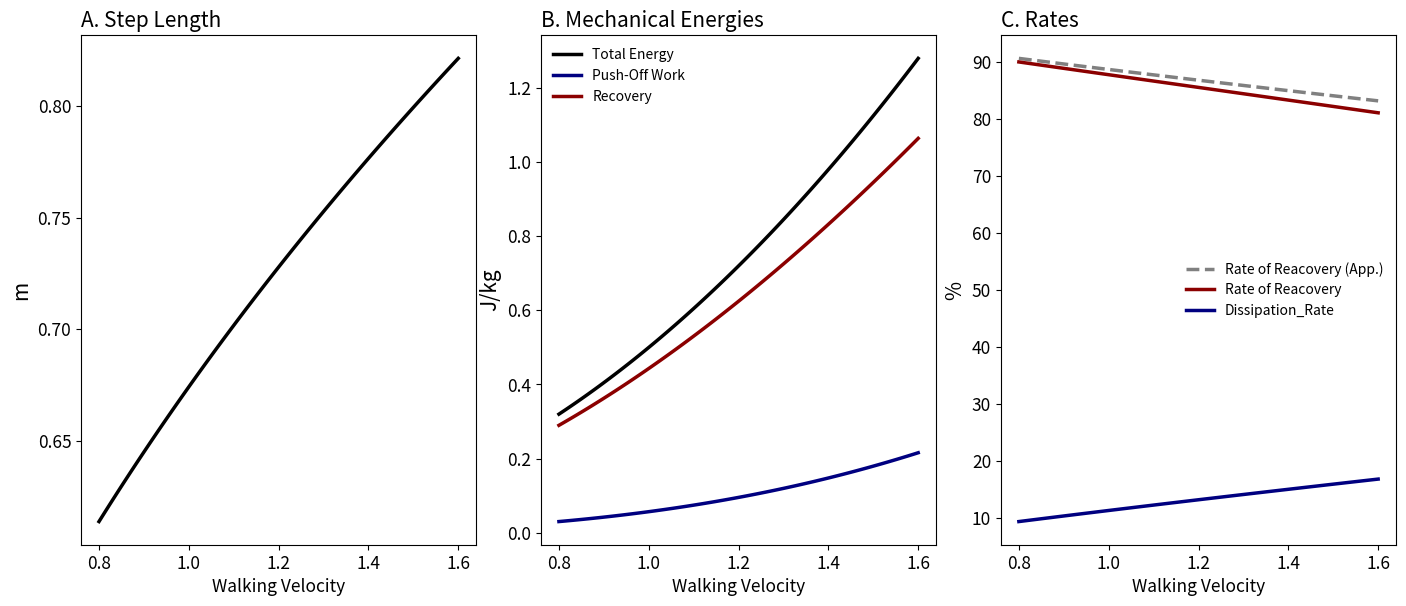
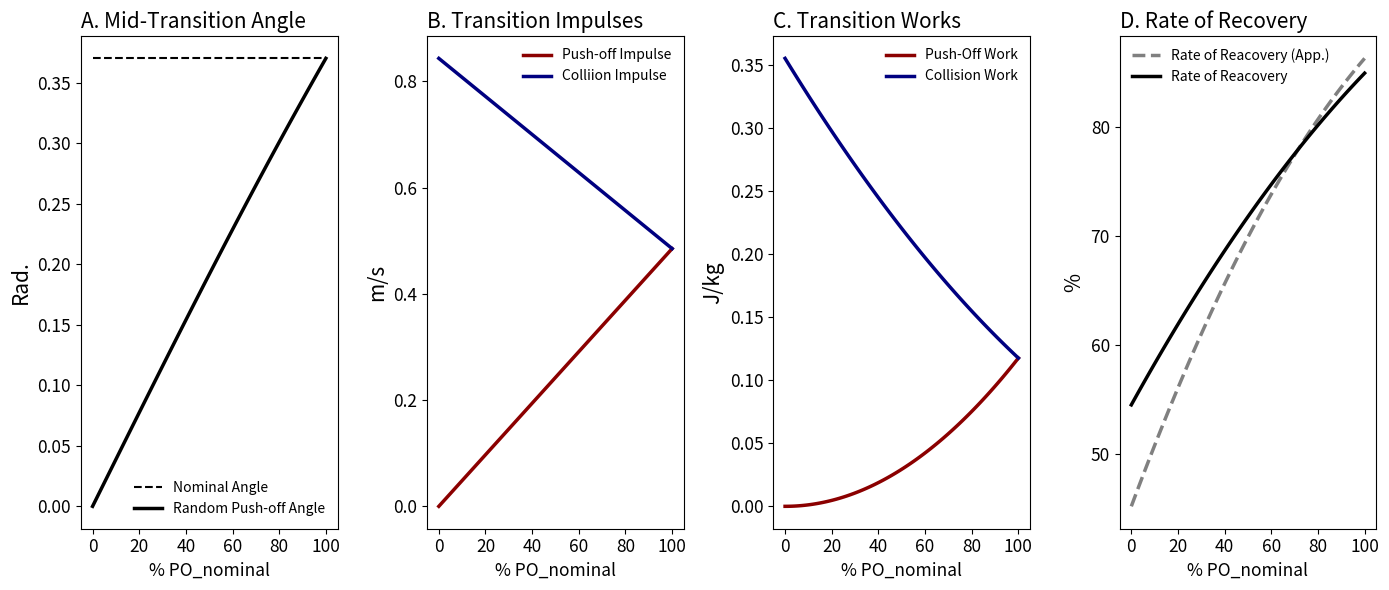
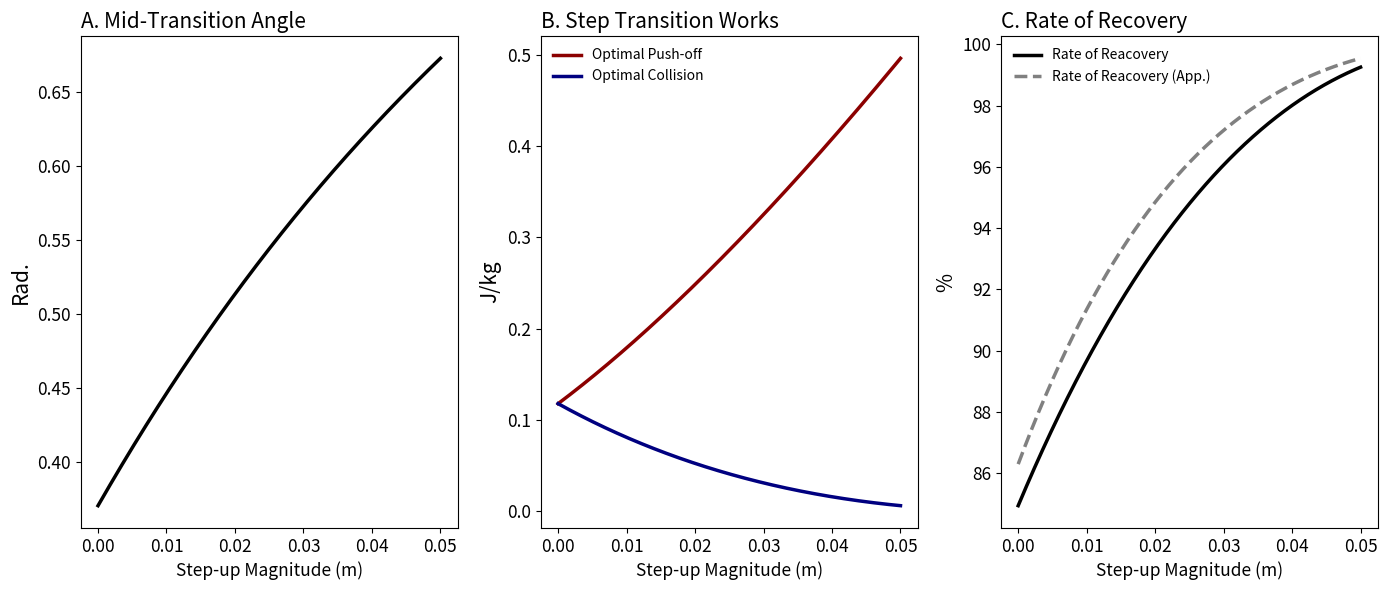
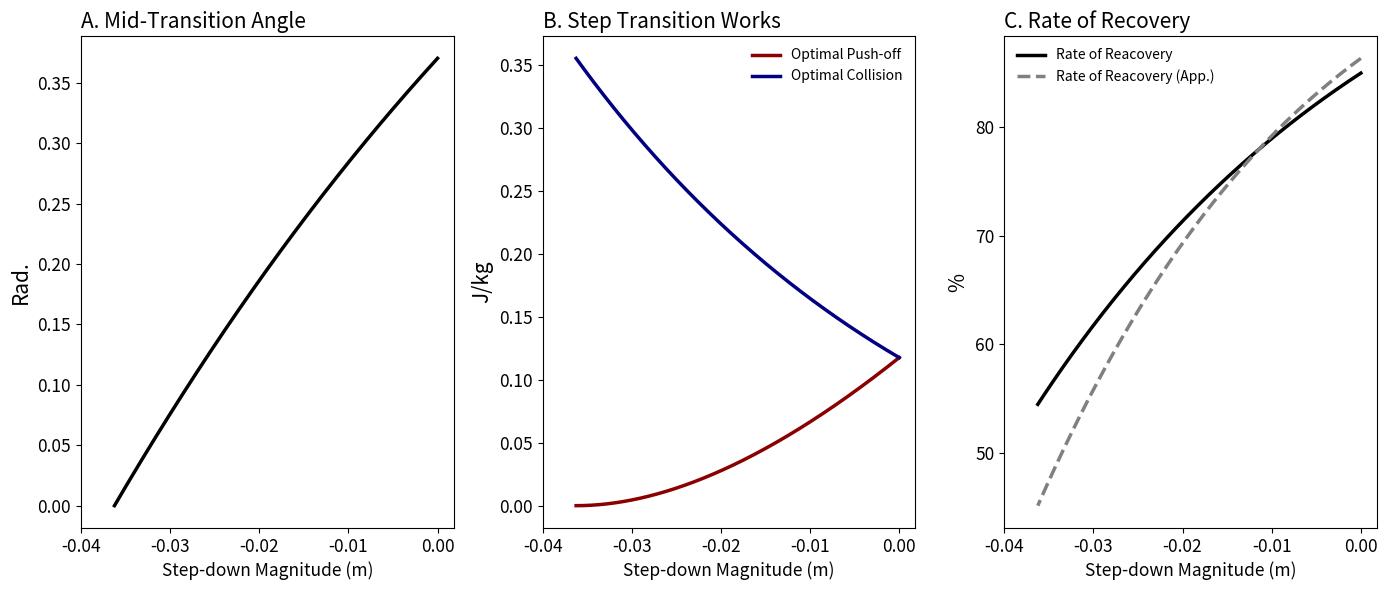

These charts were generated, in order, by the following Python code:
''' This code is to derive the analytical rate of recovery based on powered
simplest walking model as representing the portion fo the energy wasted
during the step-to-step transition'''

import numpy             as np
import matplotlib.pyplot as plt

from scipy.optimize      import fsolve

# velocity range
v_ave    = np.linspace(0.8, 1.6, 100)

###
## initial guess
alpha_ini = 0.5 * v_ave ** 0.42

## finding alpha when v_ave = 1.5m/s
def find_index_larger_than(arr, target):
    for i in range(len(arr)):
        if arr[i] > target:
            return i
    # If no element in the array is larger than the target
    return -1

v_target = find_index_larger_than(v_ave, 1.5)
c = 1 / (alpha_ini[v_target] / 0.4)

## Adjusted Alpha
alpha = 0.5 * c * v_ave**0.42
x_ticks = [0.8, 1.0, 1.2, 1.4, 1.6]

plt.figure(1, figsize = (14, 6))
plt.subplot(1,3,1)
plt.plot(v_ave, alpha * 2, color = 'k', linewidth = 2.5)

plt.xlabel('Walking Velocity', fontsize = 12.5); plt.xticks(x_ticks, fontsize = 12.5)
plt.ylabel('m', fontsize = 15); plt.yticks(fontsize = 12.5)
plt.title('A. Step Length', loc = 'left', fontsize = 15)

##
E_total  = 0.5 * v_ave**2
PO       = 0.125 * c**2 * v_ave**2.84
Energy_Recovery = 0.5 * v_ave**2 - 0.125 * c**2 * v_ave**2.84

plt.subplot(1,3,2); 
plt.plot(v_ave, E_total, color = 'k', linewidth = 2.5, label = 'Total Energy')
plt.plot(v_ave, PO, color = 'navy', linewidth = 2.5, label = 'Push-Off Work')
plt.plot(v_ave, Energy_Recovery, 'darkred', linewidth = 2.5, label = 'Recovery')
plt.legend(frameon = False, fontsize = 10)
plt.xlabel('Walking Velocity', fontsize = 12.5); plt.xticks(x_ticks, fontsize = 12.5)
plt.ylabel('J/kg', fontsize = 15); plt.yticks(fontsize = 12.5)
plt.title('B. Mechanical Energies', loc = 'left', fontsize = 15)

##
Recovery_rate = 1 - (np.tan(0.5 * c * v_ave**0.42))**2
Recovery_rate_app = 1 - 0.25 * c**2 * v_ave**0.84
Dissipation_rate = 0.25 * c**2 * v_ave**0.84

plt.subplot(1,3,3)
plt.plot(v_ave, Recovery_rate_app * 100, color = 'grey', linewidth = 2.5, label = 'Rate of Reacovery (App.)', linestyle = '--')
plt.plot(v_ave, Recovery_rate * 100,     color = 'darkred', linewidth = 2.5, label = 'Rate of Reacovery')
plt.plot(v_ave, Dissipation_rate * 100, color = 'navy', linewidth = 2.5, label = 'Dissipation_Rate')
plt.legend(frameon = False, fontsize = 10)
plt.xlabel('Walking Velocity', fontsize = 12.5); plt.xticks(x_ticks, fontsize = 12.5)
plt.ylabel('%', fontsize = 15); plt.yticks(fontsize = 12.5)
plt.title('C. Rates', loc = 'left', fontsize = 15)

plt.tight_layout(pad = 0.5, w_pad=0.25)

#### Rate of recovery when the push-off is suboptimal
## Initial conditions
v_ave     = 1.25                    # average walking velocity
alpha_ave = 0.5 * c * v_ave**0.42   # angle between legs

# optimal push-off impulse for a give walking velocity
po_opt = v_ave * np.tan(alpha_ave)

# Range of push-off
po_rand = np.linspace(0, po_opt, 100)

# mid-transition velocity angle with v_ave
gama = np.arctan(po_rand / v_ave)

# Collision for a delayed push-off
co = v_ave * np.sin(2 * alpha_ave) - po_rand * np.cos(2 * alpha_ave)

#  Collision work: 0.5 * co**2
CO_rand = 0.5 * co**2

# Push-off work: 0.5 * po**2
PO_rand = 0.5 * po_rand**2

## Rate of return
# RoR = 1 - (np.sin(2 * alpha_ave) - (po_rand / v_ave) * np.cos(2 * alpha_ave))** 2
RoR     = 1 - (np.sin(2 * alpha_ave - gama))**2 / (np.cos(gama))**2
RoR_app = 1 - (2 * alpha_ave - gama)**2

## 
po_fract = np.linspace(0, 100, 100)

## Plotting
plt.figure(2, figsize=(14,6))
#
plt.subplot(1,4,1)
plt.plot(po_fract, alpha_ave * np.linspace(1, 1, 100), color = 'k', linestyle = '--', label = 'Nominal Angle')
plt.plot(po_fract, gama, color = 'k', linewidth = 2.5, label = 'Random Push-off Angle')
plt.legend(frameon = False)
plt.xticks(fontsize = 12.5); plt.xlabel('% PO_nominal', fontsize = 12.5)
plt.yticks(fontsize = 12.5); plt.ylabel('Rad.', fontsize = 15)
plt.title('A. Mid-Transition Angle', loc = 'left', fontsize = 15)

#
plt.subplot(1,4,2)
plt.plot(po_fract, po_rand, color = 'darkred', label = 'Push-off Impulse', linewidth = 2.5)
plt.plot(po_fract, co, color = 'navy', label = 'Colliion Impulse', linewidth = 2.5)
plt.legend(frameon = False)
plt.xticks(fontsize = 12.5); plt.xlabel('% PO_nominal', fontsize = 12.5)
plt.yticks(fontsize = 12.5); plt.ylabel('m/s', fontsize = 15)
plt.title('B. Transition Impulses', loc = 'left', fontsize = 15)

#
plt.subplot(1,4,3)
plt.plot(po_fract, PO_rand, color = 'darkred', label = 'Push-Off Work', linewidth = 2.5)
plt.plot(po_fract, CO_rand, color = 'navy', label = 'Collision Work', linewidth = 2.5)
plt.legend(frameon = False)
plt.xticks(fontsize = 12.5); plt.xlabel('% PO_nominal', fontsize = 12.5)
plt.yticks(fontsize = 12.5); plt.ylabel('J/kg', fontsize = 15)
plt.title('C. Transition Works', loc = 'left', fontsize = 15)

# 
plt.subplot(1,4,4)
plt.plot(po_fract, RoR_app * 100, color = 'grey', linewidth = 2.5, label = 'Rate of Reacovery (App.)', linestyle = '--')
plt.plot(po_fract, RoR * 100, color = 'k', linewidth = 2.5, label = 'Rate of Reacovery')
plt.xticks(fontsize = 12.5); plt.xlabel('% PO_nominal', fontsize = 12.5)
plt.yticks(fontsize = 12.5); plt.ylabel('%', fontsize = 15)
plt.title('D. Rate of Recovery', loc = 'left', fontsize = 15)
plt.legend(frameon = False)

plt.tight_layout()

####
dh_range = np.linspace(0, 0.05, 1000)
g = 9.81

# Compute v_post_opt
v_post_opt = np.sqrt(v_ave**2 + 2 * g * dh_range)

# Define the function based on the equation V_post_opt = V_ave * cos(2alpha - gama) / cos(gama)
def equation_to_solve(gama_opt, v_post_opt, alpha_ave, v_ave):
    return v_post_opt - (v_ave * np.cos(2 * alpha_ave - gama_opt) / np.cos(gama_opt))

# Initialize a list to store the solutions
gama_opt_list = []

for v_post in v_post_opt:
    # Initial guess for gama (starting point for the solver)
    gama_guess = 0.35  # Adjust as necessary based on expected range for gama

    # Use fsolve to find the root of the equation
    gama_opt_solution = fsolve(equation_to_solve, gama_guess, args=(v_post, alpha_ave, v_ave))

    # Append the solution to the list
    gama_opt_list.append(gama_opt_solution[0])

# Convert the list to a NumPy array
gama_opt_array = np.array(gama_opt_list)

## Gama_opt must be less than 2 * alpha
gama_opt_array = gama_opt_array[gama_opt_array < 2 * alpha_ave]

RoR_uneven     = 1 - (np.sin(2 * alpha_ave - gama_opt_array))**2 / (np.cos(gama_opt_array))**2
RoR_uneven_app = 1 - (2 * alpha_ave - gama_opt_array)**2

po_up = v_ave * np.tan(gama_opt_array); PO_up = 0.5 * po_up**2
co_up = v_ave * (np.sin(2 * alpha_ave - gama_opt_array)) / (np.cos(gama_opt_array)); CO_up = 0.5 * co_up**2

##
plt.figure(3, figsize=(14, 6)) 

plt.subplot(1,3,1)
plt.plot(dh_range, gama_opt_array, linewidth = 2.5, color = 'k')
plt.title('A. Mid-Transition Angle', loc = 'left', fontsize = 15)

plt.xticks(fontsize = 12.5); plt.xlabel('Step-up Magnitude (m)', fontsize = 12.5)
plt.yticks(fontsize = 12.5); plt.ylabel('Rad.', fontsize = 15)

plt.subplot(1,3,2)
plt.plot(dh_range, PO_up, label = 'Optimal Push-off', linewidth = 2.5, color = 'darkred')
plt.plot(dh_range, CO_up, label = 'Optimal Collision', linewidth = 2.5, color = 'navy')

plt.title('B. Step Transition Works', loc = 'left', fontsize = 15)
plt.legend(frameon = False)
plt.xticks(fontsize = 12.5); plt.xlabel('Step-up Magnitude (m)', fontsize = 12.5)
plt.yticks(fontsize = 12.5); plt.ylabel('J/kg', fontsize = 15)

plt.subplot(1,3,3)
plt.plot(dh_range, RoR_uneven * 100, linewidth = 2.5, color = 'k', label = 'Rate of Reacovery')
plt.plot(dh_range, RoR_uneven_app * 100, linewidth = 2.5, color = 'gray', linestyle = '--', label = 'Rate of Reacovery (App.)')
plt.title('C. Rate of Recovery', loc = 'left', fontsize = 15)

plt.xticks(fontsize = 12.5); plt.xlabel('Step-up Magnitude (m)', fontsize = 12.5)
plt.yticks(fontsize = 12.5); plt.ylabel('%', fontsize = 15)
plt.legend(frameon = False)

plt.tight_layout()

#### Step down
dh_range_down = np.linspace(0, -0.05, 1000)
g = 9.81

# Compute v_post_opt
v_post_down_opt = np.sqrt(v_ave**2 + 2 * g * dh_range_down)

# Initialize a list to store the solutions
gama_opt_down_list = []

for v_post in v_post_down_opt:
    # Initial guess for gama (starting point for the solver)
    gama_guess = 0.35  # Adjust as necessary based on expected range for gama

    # Use fsolve to find the root of the equation
    gama_opt_down_solution = fsolve(equation_to_solve, gama_guess, args=(v_post, alpha_ave, v_ave))

    # Append the solution to the list
    gama_opt_down_list.append(gama_opt_down_solution[0])

# Convert the list to a NumPy array
gama_down_opt_array = np.array(gama_opt_down_list)

## Gama_opt must be less than 2 * alpha
gama_down_opt_array = gama_down_opt_array[gama_down_opt_array >= 0]

RoR_uneven_down     = 1 - (np.sin(2 * alpha_ave - gama_down_opt_array))**2 / (np.cos(gama_down_opt_array))**2
RoR_uneven_down_app = 1 - (2 * alpha_ave - gama_down_opt_array)**2

po_down = v_ave * np.tan(gama_down_opt_array); PO_down = 0.5 * po_down**2
co_down = v_ave * (np.sin(2 * alpha_ave - gama_down_opt_array)) / (np.cos(gama_down_opt_array)); CO_down = 0.5 * co_down**2

##
dh_range_down = dh_range_down[: len(gama_down_opt_array)]
x_range = [-0.04, -0.03, -0.02, -0.01, 0.00]
##
plt.figure(4, figsize=(14, 6)) 

plt.subplot(1,3,1)
plt.plot(dh_range_down, gama_down_opt_array, linewidth = 2.5, color = 'k')
plt.title('A. Mid-Transition Angle', loc = 'left', fontsize = 15)

plt.xticks(x_range, fontsize = 12.5); plt.xlabel('Step-down Magnitude (m)', fontsize = 12.5)
plt.yticks(fontsize = 12.5); plt.ylabel('Rad.', fontsize = 15)

plt.subplot(1,3,2)
plt.plot(dh_range_down, PO_down, label = 'Optimal Push-off', linewidth = 2.5, color = 'darkred')
plt.plot(dh_range_down, CO_down, label = 'Optimal Collision', linewidth = 2.5, color = 'navy')

plt.title('B. Step Transition Works', loc = 'left', fontsize = 15)
plt.legend(frameon = False)
plt.xticks(x_range, fontsize = 12.5); plt.xlabel('Step-down Magnitude (m)', fontsize = 12.5)
plt.yticks(fontsize = 12.5); plt.ylabel('J/kg', fontsize = 15)

plt.subplot(1,3,3)
plt.plot(dh_range_down, RoR_uneven_down * 100, linewidth = 2.5, color = 'k', label = 'Rate of Reacovery')
plt.plot(dh_range_down, RoR_uneven_down_app * 100, linewidth = 2.5, color = 'gray', linestyle = '--', label = 'Rate of Reacovery (App.)')
plt.title('C. Rate of Recovery', loc = 'left', fontsize = 15)

plt.xticks(x_range, fontsize = 12.5); plt.xlabel('Step-down Magnitude (m)', fontsize = 12.5)
plt.yticks(fontsize = 12.5); plt.ylabel('%', fontsize = 15)
plt.legend(frameon = False)

plt.tight_layout()

## average RoR for uneven walking
Uneven_RoR = np.append(RoR_uneven_down[::-1], RoR_uneven[: len(RoR_uneven_down)])
print('Average uneven walking RoR:', np.mean(Uneven_RoR))